Labelled photos from "DeepLearning_data_2type_auto", an image-classification folder in poudelef/End-To-End-Pipeline-. The possible labels are: CSA, hypopnea, MSA, OSA.

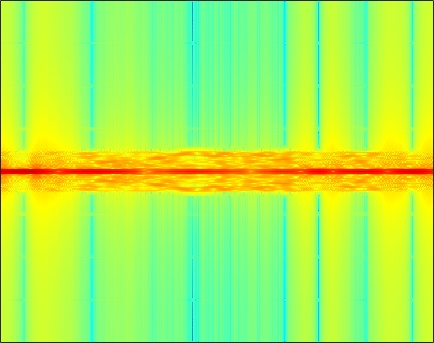
Label: CSA

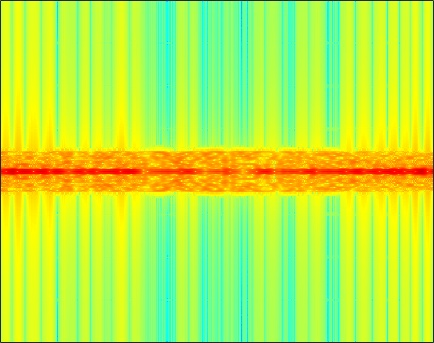
Label: MSA

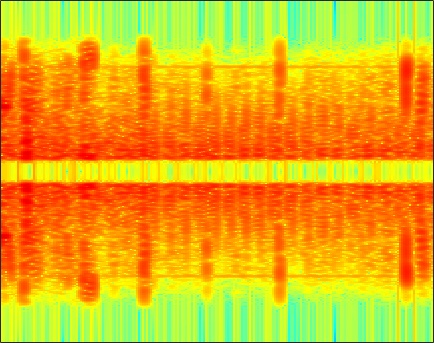
Label: hypopnea

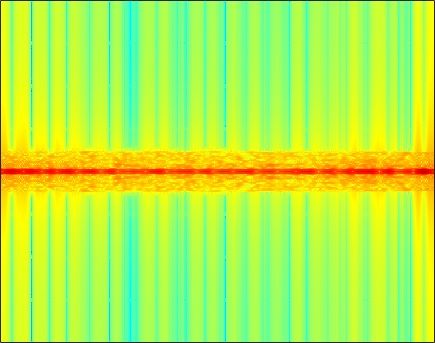
Label: OSA

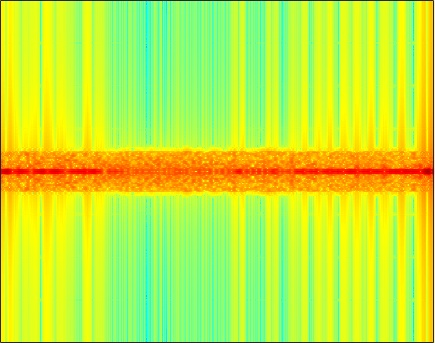
Label: MSA

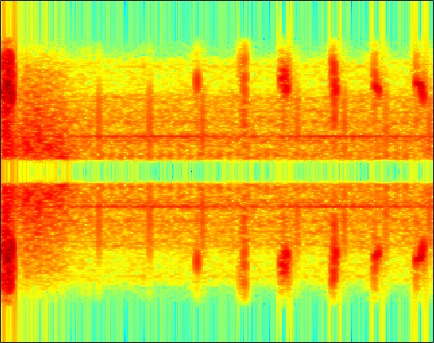
Label: hypopnea
